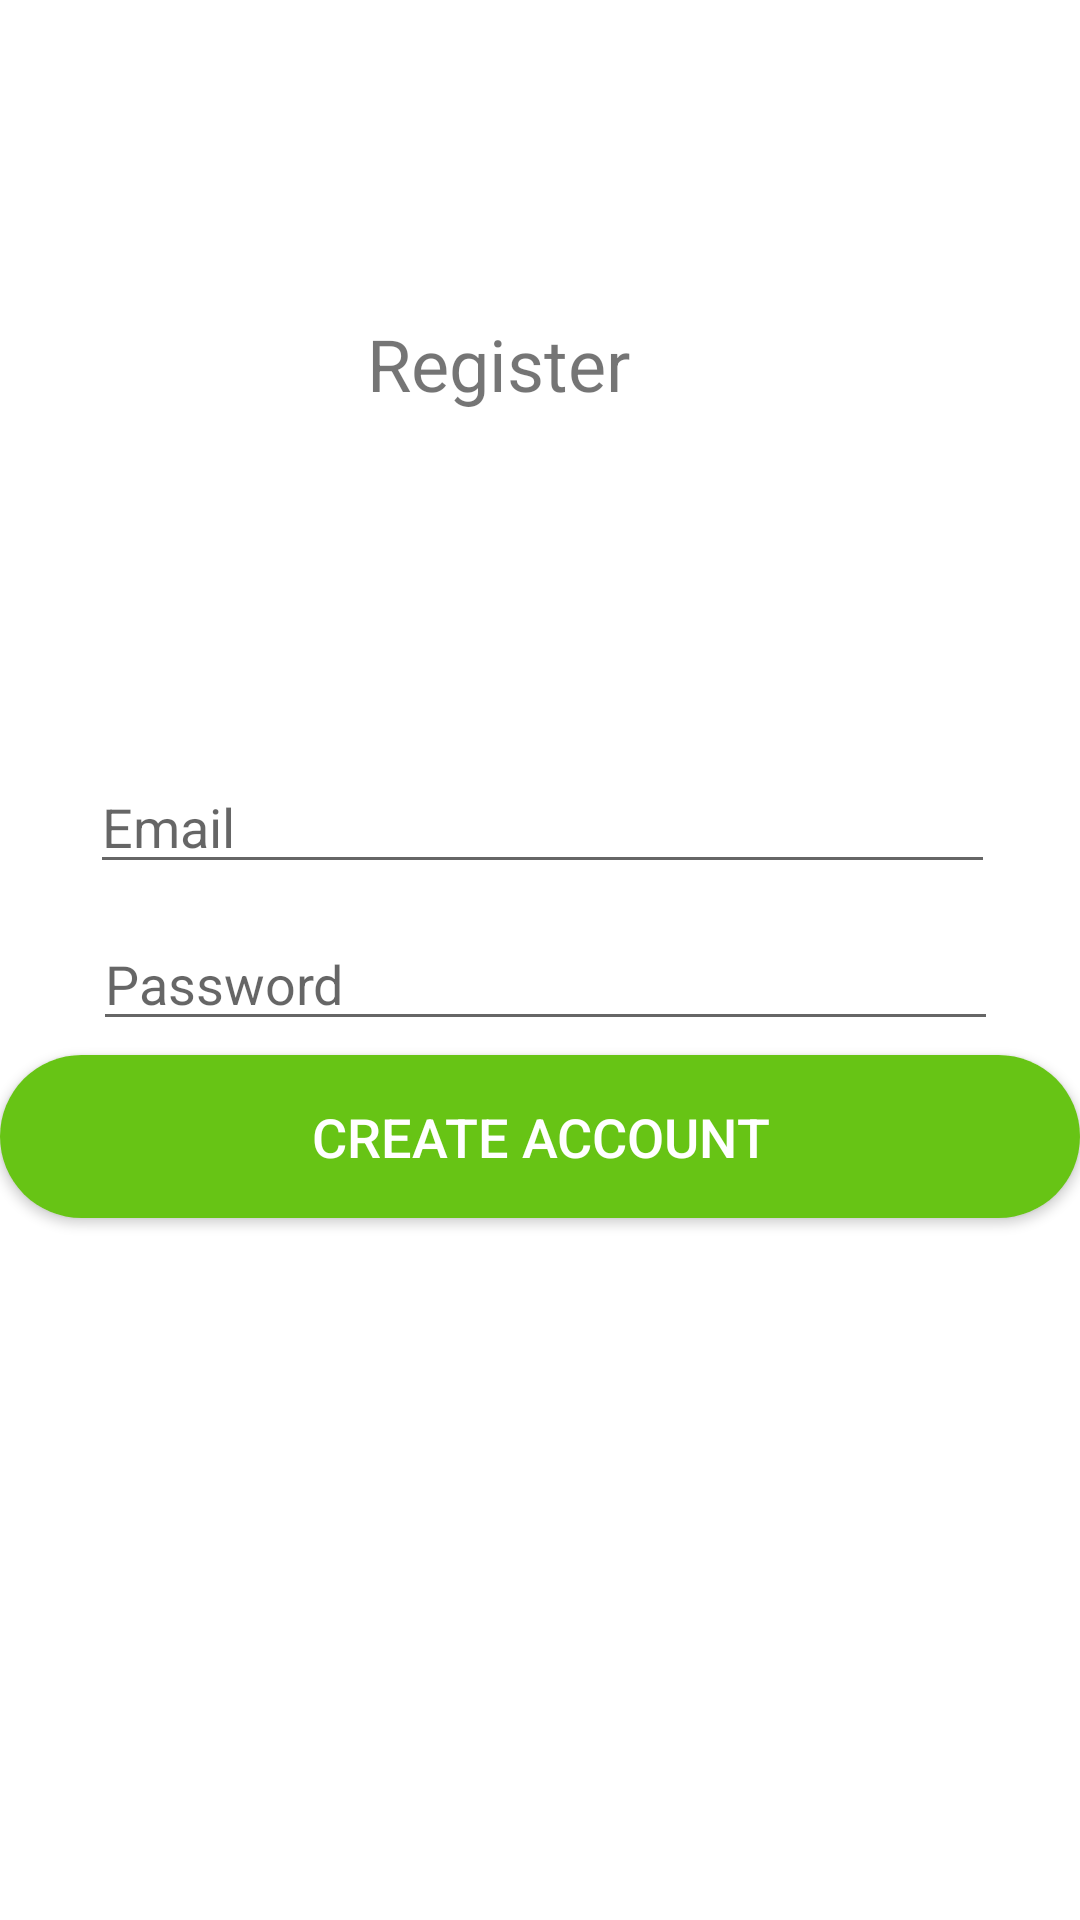

Here is an Android app screen rendered from its layout file. Give the layout XML and the strings, colors and styles it references.
<!-- AndroidManifest.xml: application theme Theme.BAZAR -->
<!-- res/layout/activity_register.xml -->
<?xml version="1.0" encoding="utf-8"?>
<RelativeLayout xmlns:android="http://schemas.android.com/apk/res/android"
    xmlns:app="http://schemas.android.com/apk/res-auto"
    xmlns:tools="http://schemas.android.com/tools"
    android:layout_width="match_parent"
    android:layout_height="match_parent"
    tools:context=".RegisterActivity">

    <TextView
        android:id="@+id/register_icon"
        android:layout_width="wrap_content"
        android:layout_height="wrap_content"
        android:layout_alignParentTop="true"
        android:layout_alignParentEnd="true"
        android:layout_centerHorizontal="true"
        android:layout_marginTop="105dp"
        android:layout_marginEnd="150dp"
        android:text="Register"
        android:textSize="24sp" />

    <EditText
        android:id="@+id/register_email"
        android:layout_width="match_parent"
        android:layout_height="wrap_content"
        android:layout_below="@+id/register_icon"
        android:layout_alignStart="@+id/register_icon"
        android:layout_alignEnd="@+id/register_icon"
        android:layout_alignParentStart="true"
        android:layout_centerHorizontal="true"
        android:layout_marginStart="30dp"
        android:layout_marginTop="116dp"
        android:layout_marginEnd="-122dp"
        android:ems="10"
        android:hint="Email"

        android:inputType="textEmailAddress" />

    <EditText
        android:id="@+id/register_password"
        android:layout_width="match_parent"
        android:layout_height="wrap_content"
        android:layout_below="@+id/register_email"
        android:layout_alignEnd="@+id/register_icon"
        android:layout_alignParentStart="true"
        android:layout_centerHorizontal="true"
        android:layout_marginStart="31dp"
        android:layout_marginTop="11dp"
        android:layout_marginEnd="-123dp"
        android:ems="10"
        android:hint="Password"
        android:inputType="textPassword" />

    <EditText
        android:id="@+id/register_confirm_password"
        android:layout_width="match_parent"
        android:layout_height="wrap_content"
        android:layout_below="@+id/register_password"
        android:layout_alignParentStart="true"
        android:layout_alignParentEnd="true"
        android:layout_centerHorizontal="true"
        android:layout_marginStart="4dp"
        android:layout_marginTop="5dp"
        android:layout_marginEnd="5dp"
        android:ems="10"
        android:hint="Confirm Password"
        android:inputType="textPassword" />

    <Button
        android:id="@+id/register_create_account"
        android:layout_width="match_parent"
        android:layout_height="wrap_content"
        android:layout_alignParentStart="true"
        android:layout_alignParentBottom="true"
        android:layout_marginBottom="234dp"
        android:background="@drawable/button"
        android:padding="15dp"
        android:text="Create Account"
        android:textColor="#FFFFFF"
        android:textSize="18sp" />
</RelativeLayout>
<!-- resources referenced by this layout -->
<resources>
  <!-- drawable button (drawable) -->
  <?xml version="1.0" encoding="utf-8"?>
  <shape xmlns:android="http://schemas.android.com/apk/res/android">
  
      <solid android:color="@color/colorPrimaryDark"/>
  
      <corners android:radius="30dp"></corners>
  
  
  </shape>
  <style name="Theme.BAZAR" parent="Theme.MaterialComponents.DayNight.NoActionBar">
          
          <item name="colorPrimary">@color/colorPrimary</item>
          <item name="colorPrimaryVariant">@color/colorPrimaryDark</item>
          <item name="colorOnPrimary">@color/colorAccent</item>
          
          <item name="android:statusBarColor" tools:targetApi="l">?attr/colorPrimaryVariant</item>
          
      </style>
  <color name="colorPrimaryDark">#67c415</color>
  <color name="colorPrimary">#ed4c54</color>
  <color name="colorAccent">#e9ebee</color>
</resources>
